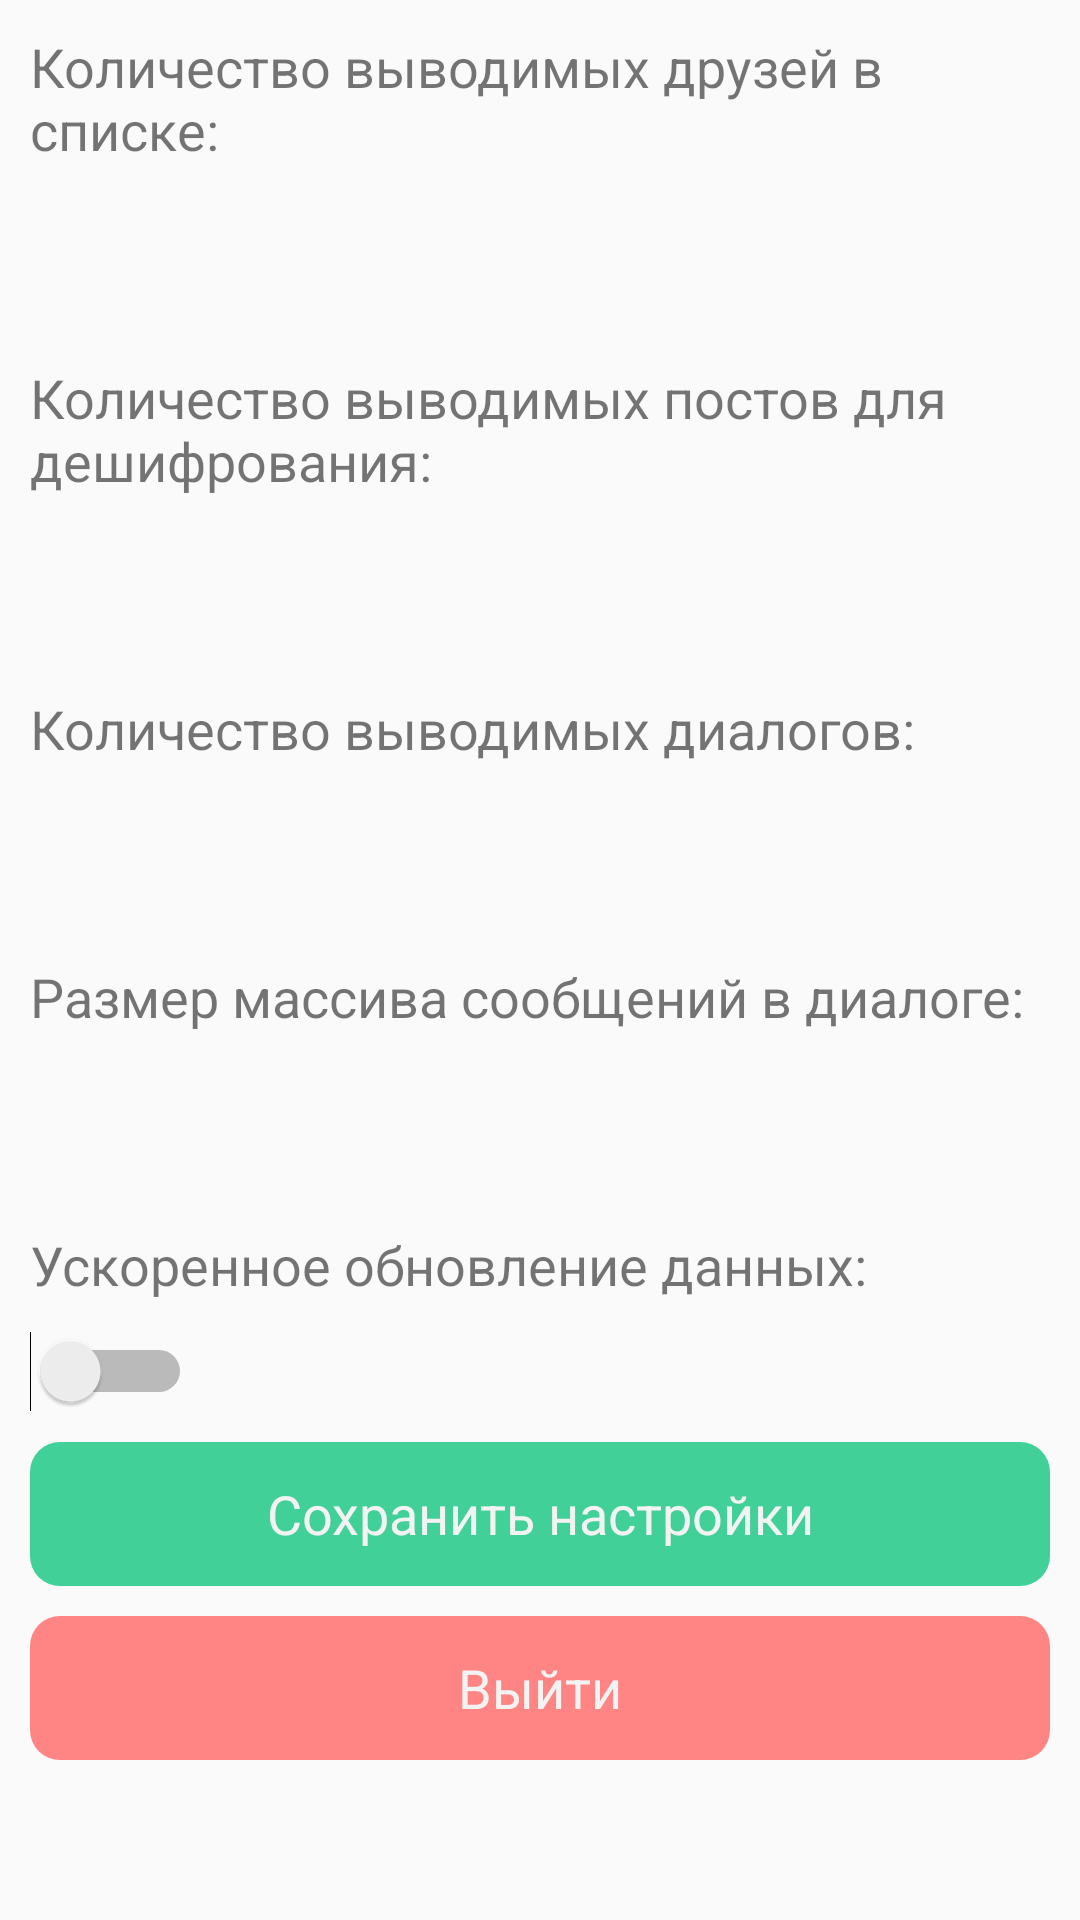

Android layout source for this screen:
<!-- AndroidManifest.xml: application theme AppTheme -->
<!-- res/layout/activity_profile_tools.xml -->
<?xml version="1.0" encoding="utf-8"?>
<ScrollView xmlns:android="http://schemas.android.com/apk/res/android"
    xmlns:tools="http://schemas.android.com/tools"
    android:layout_width="match_parent"
    android:layout_height="match_parent"
    tools:ignore="UselessParent">

    <RelativeLayout
        android:layout_width="match_parent"
        android:layout_height="wrap_content"
        android:paddingBottom="10dp">

        <TextView
            android:id="@+id/friendsCountTitle"
            android:layout_width="match_parent"
            android:layout_height="wrap_content"
            android:layout_marginStart="10dip"
            android:layout_marginLeft="10dip"
            android:layout_marginTop="10dip"
            android:layout_marginEnd="10dip"
            android:layout_marginRight="10dip"
            android:layout_marginBottom="10dip"
            android:text="@string/friends_count_in_list"
            android:textSize="18sp" />

        <EditText
            android:id="@+id/friendsCount"
            android:layout_width="match_parent"
            android:layout_height="45dp"
            android:layout_below="@+id/friendsCountTitle"
            android:layout_marginStart="10dip"
            android:layout_marginLeft="10dip"
            android:layout_marginEnd="10dip"
            android:layout_marginRight="10dip"
            android:autofillHints=""
            android:background="@drawable/layout_edit_bg"
            android:gravity="center_vertical"
            android:inputType="number"
            android:padding="10dp"
            android:singleLine="true"
            android:textColorLink="#FFFFFF"
            tools:ignore="LabelFor, TextFields" />

        <TextView
            android:id="@+id/postsCountTitle"
            android:layout_width="match_parent"
            android:layout_height="wrap_content"
            android:layout_below="@+id/friendsCount"
            android:layout_marginStart="10dip"
            android:layout_marginLeft="10dip"
            android:layout_marginTop="10dip"
            android:layout_marginEnd="10dip"
            android:layout_marginRight="10dip"
            android:layout_marginBottom="10dip"
            android:text="@string/posts_count_in_list"
            android:textSize="18sp" />

        <EditText
            android:id="@+id/postsCount"
            android:layout_width="match_parent"
            android:layout_height="45dp"
            android:layout_below="@+id/postsCountTitle"
            android:layout_marginStart="10dip"
            android:layout_marginLeft="10dip"
            android:layout_marginEnd="10dip"
            android:layout_marginRight="10dip"
            android:autofillHints=""
            android:background="@drawable/layout_edit_bg"
            android:gravity="center_vertical"
            android:inputType="number"
            android:padding="10dp"
            android:singleLine="true"
            android:textColorLink="#FFFFFF"
            tools:ignore="LabelFor, TextFields" />

        <TextView
            android:id="@+id/dialogsCountTitle"
            android:layout_width="match_parent"
            android:layout_height="wrap_content"
            android:layout_below="@+id/postsCount"
            android:layout_marginStart="10dip"
            android:layout_marginLeft="10dip"
            android:layout_marginTop="10dip"
            android:layout_marginEnd="10dip"
            android:layout_marginRight="10dip"
            android:layout_marginBottom="10dip"
            android:text="@string/dialogs_count"
            android:textSize="18sp" />

        <EditText
            android:id="@+id/dialogsCount"
            android:layout_width="match_parent"
            android:layout_height="45dp"
            android:layout_below="@+id/dialogsCountTitle"
            android:layout_marginStart="10dip"
            android:layout_marginLeft="10dip"
            android:layout_marginEnd="10dip"
            android:layout_marginRight="10dip"
            android:autofillHints=""
            android:background="@drawable/layout_edit_bg"
            android:gravity="center_vertical"
            android:inputType="number"
            android:padding="10dp"
            android:singleLine="true"
            android:textColorLink="#FFFFFF"
            tools:ignore="LabelFor, TextFields" />

        <TextView
            android:id="@+id/myDialogMessagesCountTitle"
            android:layout_width="match_parent"
            android:layout_height="wrap_content"
            android:layout_below="@+id/dialogsCount"
            android:layout_marginStart="10dip"
            android:layout_marginLeft="10dip"
            android:layout_marginTop="10dip"
            android:layout_marginEnd="10dip"
            android:layout_marginRight="10dip"
            android:layout_marginBottom="10dip"
            android:text="@string/messages_array_size_in_dialog"
            android:textSize="18sp" />

        <EditText
            android:id="@+id/myDialogMessagesCount"
            android:layout_width="match_parent"
            android:layout_height="45dp"
            android:layout_below="@+id/myDialogMessagesCountTitle"
            android:layout_marginStart="10dip"
            android:layout_marginLeft="10dip"
            android:layout_marginEnd="10dip"
            android:layout_marginRight="10dip"
            android:autofillHints=""
            android:background="@drawable/layout_edit_bg"
            android:gravity="center_vertical"
            android:inputType="number"
            android:padding="10dp"
            android:singleLine="true"
            android:textColorLink="#FFFFFF"
            tools:ignore="LabelFor, TextFields" />

        <TextView
            android:id="@+id/switchTurboVersionTitle"
            android:layout_width="match_parent"
            android:layout_height="wrap_content"
            android:layout_below="@+id/myDialogMessagesCount"
            android:layout_marginStart="10dip"
            android:layout_marginLeft="10dip"
            android:layout_marginTop="10dip"
            android:layout_marginEnd="10dip"
            android:layout_marginRight="10dip"
            android:layout_marginBottom="10dip"
            android:text="@string/turbo_updating"
            android:textSize="18sp" />

        <Switch
            android:id="@+id/switchTurboVersion"
            android:layout_width="wrap_content"
            android:layout_height="wrap_content"
            android:layout_below="@+id/switchTurboVersionTitle"
            android:layout_marginStart="10dip"
            android:layout_marginLeft="10dip"
            android:layout_marginEnd="10dip"
            android:layout_marginRight="10dip"
            android:layout_marginBottom="10dip" />

        <Button
            android:id="@+id/saveSettings"
            style="@android:style/Widget.Holo.Button"
            android:layout_width="match_parent"
            android:layout_height="wrap_content"
            android:layout_below="@+id/switchTurboVersion"
            android:layout_marginStart="10dip"
            android:layout_marginLeft="10dip"
            android:layout_marginEnd="10dip"
            android:layout_marginRight="10dip"
            android:layout_marginBottom="10dip"
            android:background="@drawable/layout_button_bg"
            android:text="@string/save_settings"
            android:stateListAnimator="@null"
            android:onClick="saveProfileSettings" />

        <Button
            android:id="@+id/logoutButton"
            style="@android:style/Widget.Holo.Button"
            android:layout_width="match_parent"
            android:layout_height="wrap_content"
            android:layout_below="@+id/saveSettings"
            android:layout_marginStart="10dip"
            android:layout_marginLeft="10dip"
            android:layout_marginEnd="10dip"
            android:layout_marginRight="10dip"
            android:layout_marginBottom="10dip"
            android:background="@drawable/layout_button_bg"
            android:backgroundTint="#FF8585"
            android:onClick="profileLogout"
            android:stateListAnimator="@null"
            android:text="@string/logout" />

    </RelativeLayout>
</ScrollView>
<!-- resources referenced by this layout -->
<resources>
  <!-- drawable layout_button_bg (drawable) -->
  <?xml version="1.0" encoding="utf-8"?>
  <shape xmlns:android="http://schemas.android.com/apk/res/android">
      <solid android:color="#41D098"/>
      <corners android:radius="10dp"/>
      <padding android:left="0dp" android:top="0dp" android:right="0dp" android:bottom="0dp" />
  </shape>
  <string name="dialogs_count">Количество выводимых диалогов:</string>
  <string name="friends_count_in_list">Количество выводимых друзей в списке:</string>
  <string name="logout">Выйти</string>
  <string name="messages_array_size_in_dialog">Размер массива сообщений в диалоге:</string>
  <string name="posts_count_in_list">Количество выводимых постов для дешифрования:</string>
  <string name="save_settings">Сохранить настройки</string>
  <string name="turbo_updating">Ускоренное обновление данных:</string>
  <style name="AppTheme" parent="Theme.AppCompat.Light.DarkActionBar">
          <item name="colorPrimary">#41D098</item>
          <item name="colorPrimaryDark">@color/colorPrimaryDark</item>
          <item name="colorAccent">@color/colorAccent</item>
      </style>
  <color name="colorPrimaryDark">#3C9572</color>
  <color name="colorAccent">#CCC</color>
</resources>
